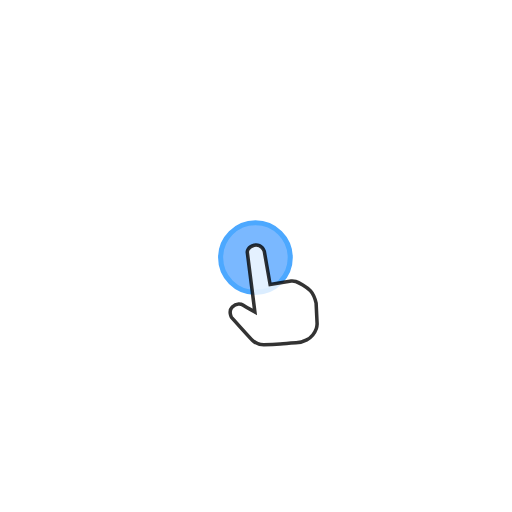
t = 0.00 s
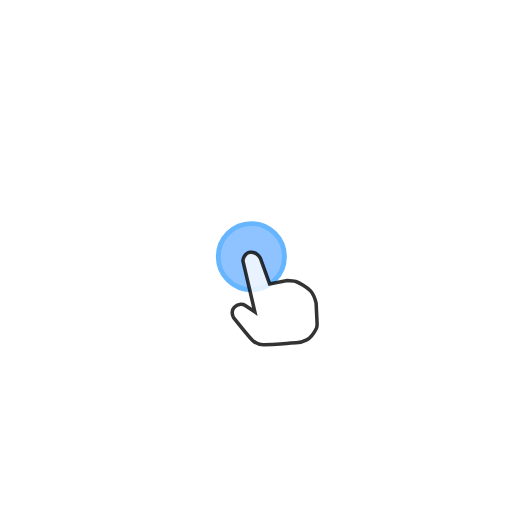
t = 0.25 s
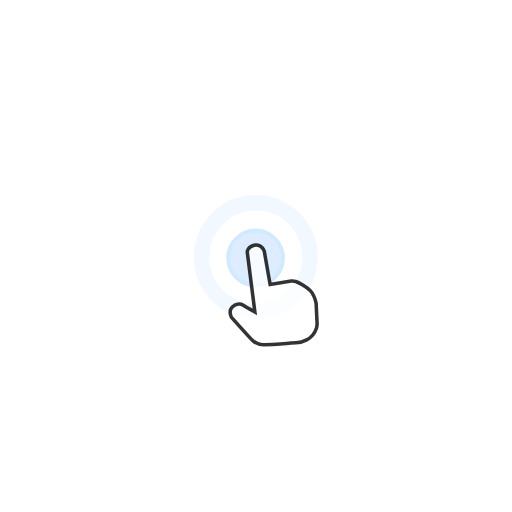
t = 0.50 s
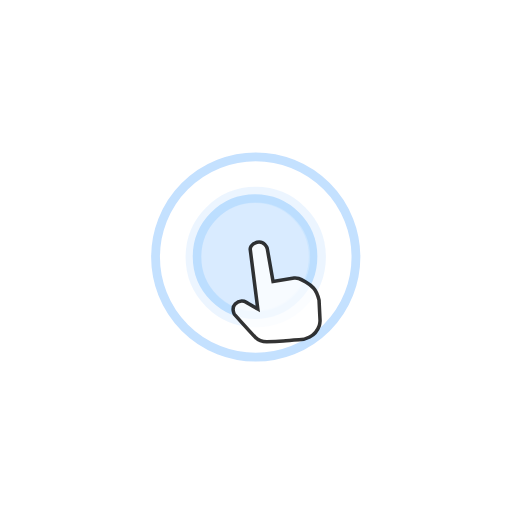
t = 0.75 s
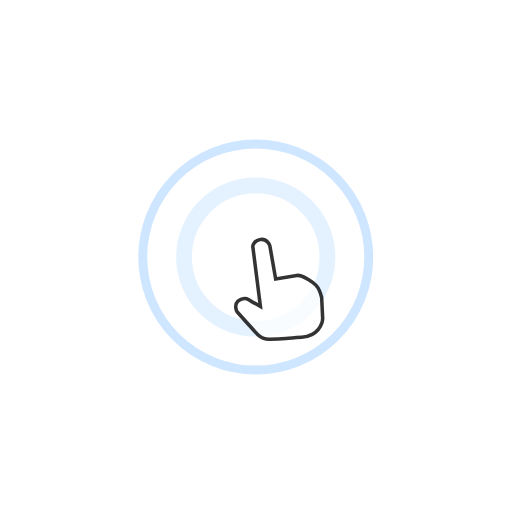
t = 1.00 s
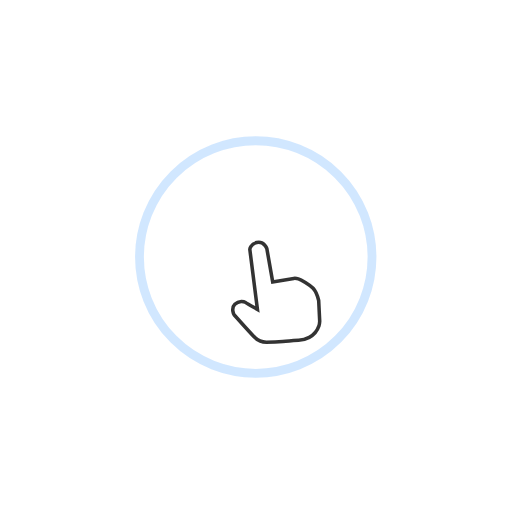
t = 1.25 s

The animated SVG that drew these frames (rendered in a browser with its animation timeline set to each time). Animation: 14 SMIL elements (animate=8,animateTransform=6); one cycle of 1.50 s, repeats indefinitely.

<svg fill="none" height="100%" width="100%" viewBox="0 0 500 500" xmlns:xlink="http://www.w3.org/1999/xlink" xmlns="http://www.w3.org/2000/svg"><g opacity="0" id="i0"><animate repeatCount="indefinite" attributeName="opacity" dur="1.5s" begin="0s" fill="freeze" values="0; 0; 0.5; 0; 0" keyTimes="0; 0.288889; 0.5; 0.644444; 1" keySplines="0 0 1 1; 0 0 1 1; 0.167 0.167 0.833 0.458; 0 0 1 1" calcMode="spline" /><g transform="translate(249.75,251)"><g transform="scale(0.6,0.6)"><animateTransform repeatCount="indefinite" type="scale" attributeName="transform" dur="1.5s" begin="0s" calcMode="spline" values="0.6 0.6; 0.6 0.6; 2 2; 2 2" keyTimes="0; 0.288889; 0.644444; 1" keySplines="0 0 1 1; 0 0 1 1; 0 0 1 1" fill="freeze" /><g transform="translate(-6.02,12.121)"><g id="i1" transform="matrix(0.75,0,0,0.75,6.02,-12.121)"><ellipse ry="91.16" rx="91.16" cy="0" cx="0" stroke-width="30" stroke-opacity="0.5" stroke="#1786ff" fill="#1d77ff" fill-opacity="0"><animate repeatCount="indefinite" attributeName="stroke-width" dur="1.5s" begin="0s" fill="freeze" values="30; 30; 8; 4; 4" keyTimes="0; 0.288889; 0.5; 0.644444; 1" keySplines="0 0 1 1; 0.16 0 0.609 0.834; 0.433 0.691 0.823 1; 0 0 1 1" calcMode="spline" /></ellipse></g></g></g></g></g><g opacity="0" id="i2"><animate repeatCount="indefinite" attributeName="opacity" dur="1.5s" begin="0s" fill="freeze" values="0; 0; 0.5; 0; 0" keyTimes="0; 0.433333; 0.644444; 0.755556; 1" keySplines="0 0 1 1; 0 0 1 1; 0.167 0.167 0.833 0.583; 0 0 1 1" calcMode="spline" /><g transform="translate(249.75,251)"><g transform="scale(0.6,0.6)"><animateTransform repeatCount="indefinite" type="scale" attributeName="transform" dur="1.5s" begin="0s" calcMode="spline" values="0.6 0.6; 0.6 0.6; 2 2; 2 2" keyTimes="0; 0.433333; 0.755555; 1" keySplines="0 0 1 1; 0 0 1 1; 0 0 1 1" fill="freeze" /><g transform="translate(-6.02,12.121)"><g id="i1" transform="matrix(0.75,0,0,0.75,6.02,-12.121)"><ellipse ry="91.16" rx="91.16" cy="0" cx="0" stroke-width="30" stroke-opacity="0.5" stroke="#1786ff" fill="#1d77ff" fill-opacity="0"><animate repeatCount="indefinite" attributeName="stroke-width" dur="1.5s" begin="0s" fill="freeze" values="30; 30; 8; 4; 4" keyTimes="0; 0.433333; 0.644444; 0.755556; 1" keySplines="0 0 1 1; 0 0 1 1; 0 0 1 1; 0 0 1 1" calcMode="spline" /></ellipse></g></g></g></g></g><g opacity="0" id="i3"><animate repeatCount="indefinite" attributeName="opacity" dur="1.5s" begin="0s" fill="freeze" values="0; 0; 0.5; 0; 0" keyTimes="0; 0.555556; 0.8; 0.922222; 1" keySplines="0 0 1 1; 0 0 1 1; 0.167 0.167 0.833 0.542; 0 0 1 1" calcMode="spline" /><g transform="translate(249.75,251)"><g transform="scale(0.6,0.6)"><animateTransform repeatCount="indefinite" type="scale" attributeName="transform" dur="1.5s" begin="0s" calcMode="spline" values="0.6 0.6; 0.6 0.6; 2 2; 2 2" keyTimes="0; 0.555555; 0.922222; 1" keySplines="0 0 1 1; 0 0 1 1; 0 0 1 1" fill="freeze" /><g transform="translate(-6.02,12.121)"><g id="i1" transform="matrix(0.75,0,0,0.75,6.02,-12.121)"><ellipse ry="91.16" rx="91.16" cy="0" cx="0" stroke-width="30" stroke-opacity="0.5" stroke="#1786ff" fill="#1d77ff" fill-opacity="0"><animate repeatCount="indefinite" attributeName="stroke-width" dur="1.5s" begin="0s" fill="freeze" values="30; 30; 8; 4; 4" keyTimes="0; 0.555556; 0.8; 0.922222; 1" keySplines="0 0 1 1; 0 0 1 1; 0 0 1 1; 0 0 1 1" calcMode="spline" /></ellipse></g></g></g></g></g><g opacity="0.7" id="i4"><animate repeatCount="indefinite" attributeName="opacity" dur="1.5s" begin="0s" fill="freeze" values="0.7; 0.6; 0.6; 0.6; 0; 0.6; 0; 0" keyTimes="0; 0.1; 0.122222; 0.233333; 0.311111; 0.388889; 0.555556; 1" keySplines="0 0 1 1; 0 0 1 1; 0 0 1 1; 0 0 1 1; 0 0 1 1; 0 0 1 1; 0 0 1 1" calcMode="spline" /><g transform="translate(250,253)"><animateTransform repeatCount="indefinite" type="translate" attributeName="transform" dur="1.5s" begin="0s" calcMode="spline" values="250 253; 246 252; 246 252; 250 253; 250 253" keyTimes="0; 0.1; 0.233334; 0.311111; 1" keySplines="0 0 1 1; 0 0 1 1; 0 0 1 1; 0 0 1 1" fill="freeze" /><g transform="scale(1,1)"><animateTransform repeatCount="indefinite" type="scale" attributeName="transform" dur="1.5s" begin="0s" calcMode="spline" values="1 1; 1 1; 0.95 0.95; 0.95 0.95; 0.7 0.7; 1 1; 2 2; 2 2" keyTimes="0; 0.088889; 0.111111; 0.233333; 0.311111; 0.388889; 0.555555; 1" keySplines="0 0 1 1; 0 0 1 1; 0 0 1 1; 0 0 1 1; 0 0 1 1; 0 0 1 1; 0 0 1 1" fill="freeze" /><g transform="translate(0,0)"><g id="i1" transform="matrix(1,0,0,1,-0.555,-1.422)"><ellipse ry="34" rx="34" cy="0" cx="0" stroke-width="5" stroke="#0184ff" fill="#1483ff" fill-opacity="0.8" /></g></g></g></g></g><g id="i5"><g transform="translate(244.5,251)"><animateTransform repeatCount="indefinite" type="translate" attributeName="transform" dur="1.5s" begin="0s" calcMode="spline" values="244.5 251; 244.5 251; 250.5 245; 244.5 251; 244.5 251" keyTimes="0; 0.377778; 0.633333; 0.977778; 1" keySplines="0 0 1 1; 0 0 1 1; 0 0 1 1; 0 0 1 1" fill="freeze" /><g transform="scale(0.69,0.69) translate(0,0)"><g id="i6"><path d="M5.3,-16.796C-3.88,-14.72,-4.409,-7.087,-4.409,-7.087C-4.409,-7.087,6.379,77.779,6.379,77.779C6.379,77.779,-8.904,69.149,-10.702,67.89C-12.5,66.631,-19.692,64.654,-25.625,70.587C-31.558,76.52,-26.704,85.33,-26.704,85.33C-26.704,85.33,-2.251,112.66,2.783,117.694C7.817,122.728,14.29,124.167,18.965,124.167C23.64,124.167,35.507,123.807,42.339,123.088C49.171,122.369,64.634,121.29,64.634,121.29C64.634,121.29,72.185,121.291,79.737,117.335C87.289,113.379,91.667,106.16,93.402,101.153C94.192,98.874,94.481,94.68,94.481,94.68C94.481,94.68,93.042,65.193,93.042,65.193C93.042,65.193,90.165,53.326,85.131,47.932C80.097,42.538,67.871,35.706,64.275,34.627C60.679,33.548,57.802,33.908,57.802,33.908C57.802,33.908,27.96,38.876,27.96,38.876C27.96,38.876,19.684,-8.166,19.684,-8.166C19.684,-8.166,15.942,-19.203,5.3,-16.796Z" stroke-width="5" stroke-opacity="0.8" stroke="#000000" fill="#ffffff" fill-opacity="0.8"><animate repeatCount="indefinite" attributeName="d" dur="1.5s" begin="0s" calcMode="spline" values="M5.3,-16.796C-3.88,-14.72,-4.409,-7.087,-4.409,-7.087C-4.409,-7.087,6.379,77.779,6.379,77.779C6.379,77.779,-8.904,69.149,-10.702,67.89C-12.5,66.631,-19.692,64.654,-25.625,70.587C-31.558,76.52,-26.704,85.33,-26.704,85.33C-26.704,85.33,-2.251,112.66,2.783,117.694C7.817,122.728,14.29,124.167,18.965,124.167C23.64,124.167,35.507,123.807,42.339,123.088C49.171,122.369,64.634,121.29,64.634,121.29C64.634,121.29,72.185,121.291,79.737,117.335C87.289,113.379,91.667,106.16,93.402,101.153C94.192,98.874,94.481,94.68,94.481,94.68C94.481,94.68,93.042,65.193,93.042,65.193C93.042,65.193,90.165,53.326,85.131,47.932C80.097,42.538,67.871,35.706,64.275,34.627C60.679,33.548,57.802,33.908,57.802,33.908C57.802,33.908,27.96,38.876,27.96,38.876C27.96,38.876,19.684,-8.166,19.684,-8.166C19.684,-8.166,15.942,-19.203,5.3,-16.796Z; M-0.134,-6.651C-9.484,-5.572,-10.568,5.232,-10.568,5.232C-10.568,5.232,6.379,77.779,6.379,77.779C6.379,77.779,-6.005,69.511,-7.803,68.252C-9.601,66.993,-16.794,65.016,-22.727,70.949C-28.66,76.882,-23.805,85.693,-23.805,85.693C-23.805,85.693,-2.251,112.66,2.783,117.694C7.817,122.728,14.29,124.167,18.965,124.167C23.64,124.167,35.507,123.807,42.339,123.088C49.171,122.369,64.634,121.29,64.634,121.29C64.634,121.29,72.185,121.291,79.737,117.335C87.289,113.379,92.323,103.311,93.402,101.153C94.481,98.995,94.481,94.68,94.481,94.68C94.481,94.68,93.042,65.193,93.042,65.193C93.042,65.193,90.165,53.326,85.131,47.932C80.097,42.538,67.871,35.706,64.275,34.627C60.679,33.548,52.005,33.183,52.005,33.183C52.005,33.183,27.236,38.009,27.236,38.009C27.236,38.009,14.25,1.979,14.25,1.979C14.25,1.979,9.216,-7.73,-0.134,-6.651Z; M-0.134,-6.651C-9.484,-5.572,-10.568,5.232,-10.568,5.232C-10.568,5.232,6.379,77.779,6.379,77.779C6.379,77.779,-6.005,69.511,-7.803,68.252C-9.601,66.993,-16.794,65.016,-22.727,70.949C-28.66,76.882,-23.805,85.693,-23.805,85.693C-23.805,85.693,-2.251,112.66,2.783,117.694C7.817,122.728,14.29,124.167,18.965,124.167C23.64,124.167,35.507,123.807,42.339,123.088C49.171,122.369,64.634,121.29,64.634,121.29C64.634,121.29,72.185,121.291,79.737,117.335C87.289,113.379,92.323,103.311,93.402,101.153C94.481,98.995,94.481,94.68,94.481,94.68C94.481,94.68,93.042,65.193,93.042,65.193C93.042,65.193,90.165,53.326,85.131,47.932C80.097,42.538,67.871,35.706,64.275,34.627C60.679,33.548,52.005,33.183,52.005,33.183C52.005,33.183,27.236,38.009,27.236,38.009C27.236,38.009,14.25,1.979,14.25,1.979C14.25,1.979,9.216,-7.73,-0.134,-6.651Z; M5.3,-16.796C-3.88,-14.72,-4.409,-7.087,-4.409,-7.087C-4.409,-7.087,6.379,77.779,6.379,77.779C6.379,77.779,-8.904,69.149,-10.702,67.89C-12.5,66.631,-19.692,64.654,-25.625,70.587C-31.558,76.52,-26.704,85.33,-26.704,85.33C-26.704,85.33,-2.251,112.66,2.783,117.694C7.817,122.728,14.29,124.167,18.965,124.167C23.64,124.167,35.507,123.807,42.339,123.088C49.171,122.369,64.634,121.29,64.634,121.29C64.634,121.29,72.185,121.291,79.737,117.335C87.289,113.379,91.667,106.16,93.402,101.153C94.192,98.874,94.481,94.68,94.481,94.68C94.481,94.68,93.042,65.193,93.042,65.193C93.042,65.193,90.165,53.326,85.131,47.932C80.097,42.538,67.871,35.706,64.275,34.627C60.679,33.548,57.802,33.908,57.802,33.908C57.802,33.908,27.96,38.876,27.96,38.876C27.96,38.876,19.684,-8.166,19.684,-8.166C19.684,-8.166,15.942,-19.203,5.3,-16.796Z; M5.3,-16.796C-3.88,-14.72,-4.409,-7.087,-4.409,-7.087C-4.409,-7.087,6.379,77.779,6.379,77.779C6.379,77.779,-8.904,69.149,-10.702,67.89C-12.5,66.631,-19.692,64.654,-25.625,70.587C-31.558,76.52,-26.704,85.33,-26.704,85.33C-26.704,85.33,-2.251,112.66,2.783,117.694C7.817,122.728,14.29,124.167,18.965,124.167C23.64,124.167,35.507,123.807,42.339,123.088C49.171,122.369,64.634,121.29,64.634,121.29C64.634,121.29,72.185,121.291,79.737,117.335C87.289,113.379,91.667,106.16,93.402,101.153C94.192,98.874,94.481,94.68,94.481,94.68C94.481,94.68,93.042,65.193,93.042,65.193C93.042,65.193,90.165,53.326,85.131,47.932C80.097,42.538,67.871,35.706,64.275,34.627C60.679,33.548,57.802,33.908,57.802,33.908C57.802,33.908,27.96,38.876,27.96,38.876C27.96,38.876,19.684,-8.166,19.684,-8.166C19.684,-8.166,15.942,-19.203,5.3,-16.796Z" keyTimes="0; 0.1; 0.233333; 0.311111; 1" keySplines="0 0 1 1; 0 0 1 1; 0 0 1 1; 0 0 1 1" fill="freeze" /></path></g></g></g></g></svg>
